Labelled photos from "PV_Images", an image-classification folder in thamadhi/solar-panel-fault-mapping. The possible labels are: clean, hotspot.

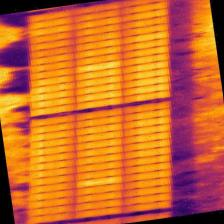
Label: hotspot

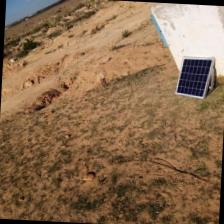
Label: clean

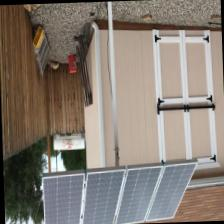
Label: clean

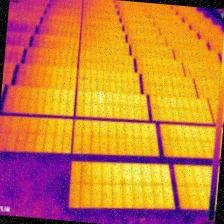
Label: hotspot

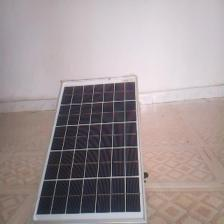
Label: clean

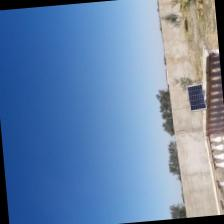
Label: clean
